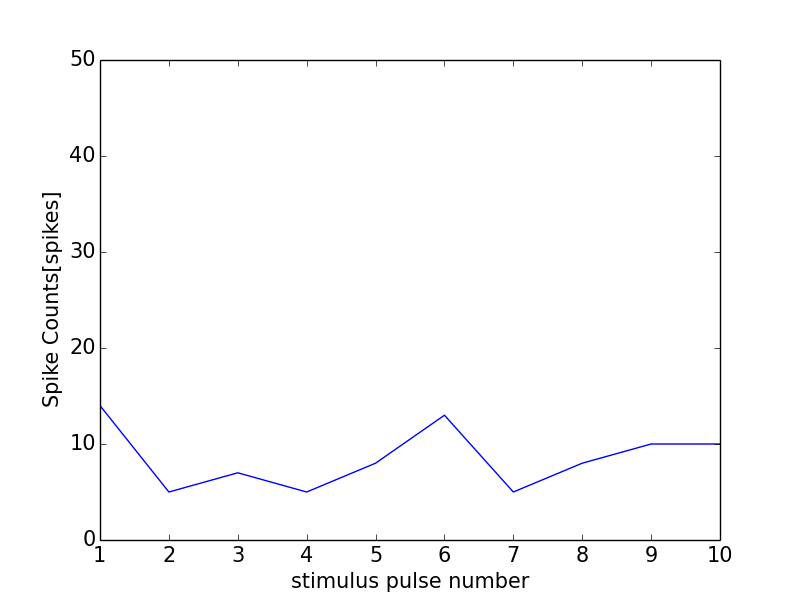

Source data for this figure (header and first rows):
0, 0.0
0, 0
1, 14
2, 5
3, 7
4, 5
5, 8
6, 13
7, 5
8, 8
9, 10
10, 10
11, 1
